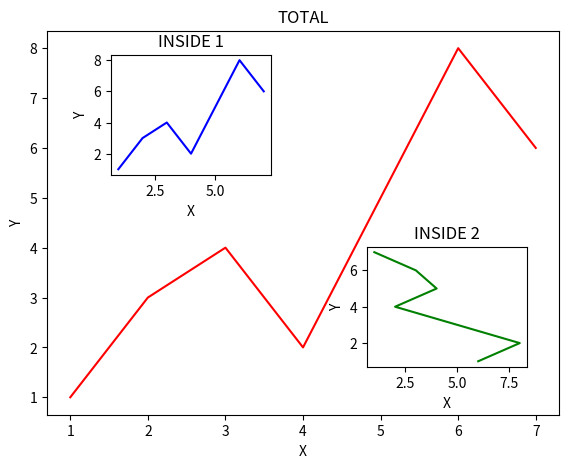

Python code for this plot:
import matplotlib.pyplot as plt

fig = plt.figure()
x = [1, 2, 3, 4, 5, 6, 7]
y = [1, 3, 4, 2, 5, 8, 6]

# 主图
left, bottom, width, height = 0.1, 0.1, 0.8, 0.8
ax1 = fig.add_axes([left, bottom, width, height])
ax1.plot(x, y, 'r')
ax1.set_xlabel('X')
ax1.set_ylabel('Y')
ax1.set_title('TOTAL')

# 子图1 左上角
left, bottom, width, height = 0.2, 0.6, 0.25, 0.25
ax1 = fig.add_axes([left, bottom, width, height])
ax1.plot(x, y, 'b')
ax1.set_xlabel('X')
ax1.set_ylabel('Y')
ax1.set_title('INSIDE 1')

# 子图2 右下角
plt.axes([0.6, 0.2, 0.25, 0.25])
plt.plot(y[::-1], x, 'g')
plt.xlabel('X')
plt.ylabel('Y')
plt.title('INSIDE 2')

plt.show()
